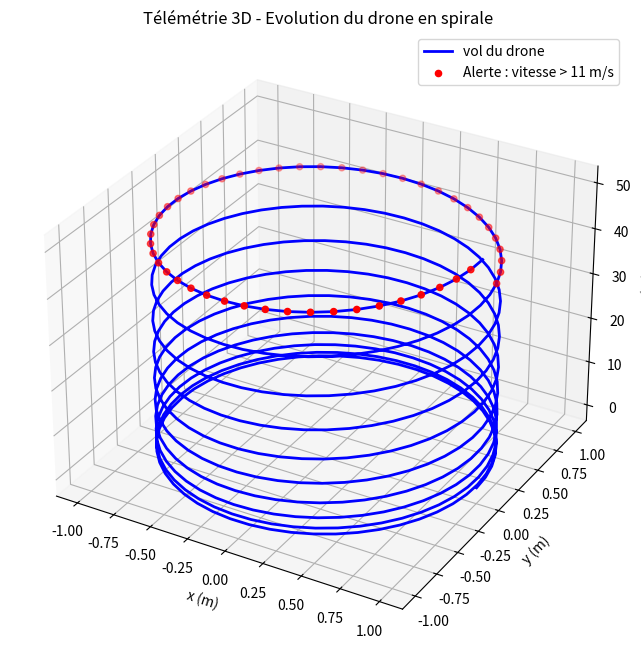

The script that saved this image:
import numpy as np 
import matplotlib.pyplot as plt 

#---------Simulation de vol et télémétrie Drone------------
t = np.linspace(0, 10, 500)

x = np.cos(2*np.pi*t)
y = np.sin(2*np.pi*t)
z = 0.5*t**2

trajectoire = np.column_stack((x, y, z))
print(trajectoire.shape)
print(trajectoire)

delta_p = np.diff(trajectoire, axis = 0)
delta_t = np.diff(t)
print(delta_p.shape)
print(delta_t.shape)
delta_v = delta_p / delta_t[:,np.newaxis]
print(delta_v.shape)
norme_delta_v = np.sqrt(np.sum(delta_v**2, axis = 1))

print(norme_delta_v)

indice_seuil_depasse = np.where(norme_delta_v > 11)[0]
print(indice_seuil_depasse)

fig = plt.figure(figsize=(10,8))
ax = fig.add_subplot(projection = '3d')
ax.plot(trajectoire[:, 0], trajectoire[:, 1], trajectoire[:, 2], color="blue", linewidth = 2, label="vol du drone" )
if len(indice_seuil_depasse) > 0:
    ax.scatter(trajectoire[indice_seuil_depasse, 0], trajectoire[indice_seuil_depasse, 1], trajectoire[indice_seuil_depasse, 2], color='red', s=20, label="Alerte : vitesse > 11 m/s")
ax.set_title("Télémétrie 3D - Evolution du drone en spirale")
ax.set_xlabel("x (m)")
ax.set_ylabel("y (m)")
ax.set_zlabel("z (m)")
ax.legend()
plt.show()
